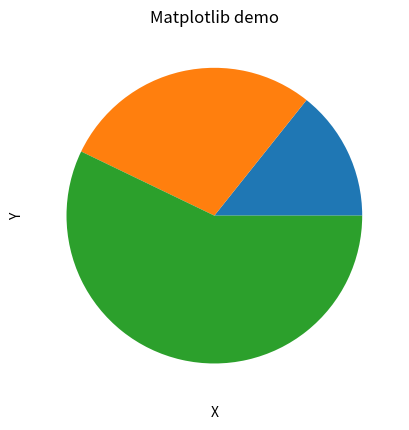

Write the Python code that produced this figure.
import matplotlib.pyplot as plt

plt.pie([1,2,4])
plt.title("Matplotlib demo")
plt.xlabel("X")
plt.ylabel("Y")
plt.show()